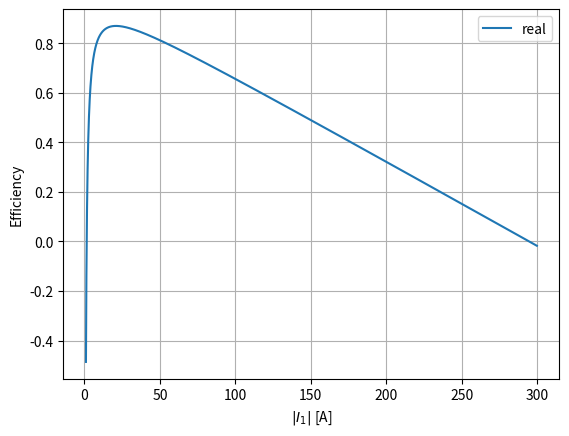

The matplotlib source for this figure:
import math as m
import numpy as np
import matplotlib.pyplot as plt
from scipy.optimize import fsolve

'''
Code currently based on exams 2020 & 2022
'''
#CONSTANTS
f = 50
omega = 2*m.pi*f
V1_nominal = 10e3
V2_nominal = 0.69e3
RATIO = V1_nominal/V2_nominal

def bring_to_secondary(x): #works only for impedences
    return x/RATIO**2

def bring_to_primary(x): #works only for impedences
    return x*RATIO**2


def line_to_line(V): #brings single phase voltage to line to line
    return V*np.sqrt(3)

def line_to_neutral(V):
    return V/np.sqrt(3)

def print_list(x, y,x_label, y_label):
    print(x_label,'\t',y_label)
    for i in range(len(x)):
        print(x[i],'\t',y[i])
    plt.figure()
    plt.xlabel(x_label)
    plt.ylabel(y_label)
    plt.grid()
    plt.plot(x, y.real, label='real')
    if np.iscomplex(y[0]):
        plt.plot(x, y.imag, label='imag')
    plt.legend()
    plt.show()

def complex_equations(vars, V1, z1, z2, zm, zl):
    # Unpack the variables
    I1_real, I1_imag, Im_real, Im_imag, I2_real, I2_imag = vars
    
    # Convert to complex numbers
    I1 = I1_real + 1j*I1_imag
    Im = Im_real + 1j*Im_imag
    I2 = I2_real + 1j*I2_imag
    
    # Define the equations
    eq1 = I1 - Im - I2
    eq2 = V1 - I1 * z1 - Im * zm
    eq3 = Im * zm - I2 * z2 - I2 * zl

    # Split the equations into real and imaginary parts (fsolve doesn't work with complex numbers)
    return [
        eq1.real, eq1.imag, 
        eq2.real, eq2.imag, 
        eq3.real, eq3.imag, 
    ]

def solve_system(V1, z1, z2, zm, zl, initial_guess):

    # Use fsolve to find the roots
    solution = fsolve(complex_equations, initial_guess, args=(V1, z1, z2, zm, zl))
    
    # Extract the solutions
    I1 = solution[0] + 1j*solution[1]
    Im = solution[2] + 1j*solution[3]
    I2 = solution[4] + 1j*solution[5]
    
    initial_guess=[solution[0],solution[1],solution[2],solution[3],solution[4],solution[5]]    

    return I1, Im, I2, initial_guess
    
    # # Rotate the solution so that V1 has an angle of 0 radians
    # delta = m.atan(V1.imag/V1.real)

    # V1_rotated = V1 * np.exp(-1j*delta)
    # V2_p_rotated = V2_p * np.exp(-1j*delta)
    # Vpoc_p_rotated = Vpoc_p * np.exp(-1j*delta)
    # I1_rotated = I1 * np.exp(-1j*delta)
    # I2_p_rotated = I2_p * np.exp(-1j*delta)
    # Ie_rotated = Ie * np.exp(-1j*delta)
    # Ipoc_p_rotated = Ipoc_p * np.exp(-1j*delta)
    
    # return V1_rotated, V2_p_rotated, Vpoc_p_rotated, I1_rotated, I2_p_rotated, Ie_rotated, Ipoc_p_rotated, initial_guess


#Calculate z1 and z2 primary
complex_impedence_given = True
if complex_impedence_given:
    R1_p = 3.52       #Primary Resistance
    X1_p = 4.32        #Primary Leakage Reactance

    R2_s = 0.04      #Secondary Resistance (Measured from secondary side)
    X2_s = 0.042      #Secondary Leakage Reactance (Measured from secondary side)
    
    z1_p = R1_p + 1j * X1_p
    z1_s = bring_to_secondary(z1_p)
    z2_s = R2_s + 1j * X2_s
    z2_p = bring_to_primary(z2_s)

else:
    R1_p = 0        #Primary Resistance
    R2_p = 0        #Secondary Resistance
    R2_s = 0        #Secondary Resistance (Measured from secondary side)
    L1_p = 0        #Primary Inductance
    L2_p = 0        #Secondary inductance
    L2_s = 0        #Secondary Inductance (Measured from secondary side)

    z1_p = R1_p + L1_p* omega * 1j
    if L2_p == 0:
        z2_s = R2_s + 1j * omega * L2_s
        z2_p = bring_to_primary(z2_s)
    else:
        z2_p = R2_p + L2_p*omega*1j
        z2_s = bring_to_secondary(z2_p)

#Calculate zm primary
RC_p = 0            #Core Resistance
XM_p = 0            #Core Magnetizing Reactance 
RC_s = 20.5          #Core Resistance (Measured from secondary side)
XM_s = 0.05*omega          #Core Magnetizing Reactance (Measured from secondary side)

if RC_p == 0:
    zm_s = 1 / ((1 / RC_s) + (1 / (XM_s * 1j)))
    zm_p = bring_to_primary(zm_s)
else:
    zm_p = 1/((1/RC_p) + (1 / (XM_p * 1j)))
    zm_s = bring_to_secondary(zm_p)

V1_p = line_to_neutral(10e3)
V1_s = V1_p / RATIO

print('z1_p =', z1_p, '\nz2_p =', z2_p, '\nzm_p =', zm_p)
print('\nz1_s =', z1_s, '\nz2_s =', z2_s, '\nzm_s =', zm_s)

load = False
if load == True:
    #Calculate zl primary
    Rl_s = 0.16
    Ll_s = 460e-6

    power_factor = np.cos(np.arctan(Ll_s*omega/Rl_s))

    zl_s = Rl_s + 1j *omega * Ll_s
    zl_p = bring_to_primary(zl_s)

    #Solve system of equations
    initial_guess= [0,0,0,0,0,0]
    I1_p, Im_p, I2_p, initial_guess = solve_system(V1_p, z1_p, z2_p, zm_p, zl_p, initial_guess)

    initial_guess= [0,0,0,0,0,0]
    I1_s, Im_s, I2_s, initial_guess = solve_system(V1_s, z1_s, z2_s, zm_s, zl_s, initial_guess)
    #You could also do I_s = I_p * RATIO but it iz what it iz

    Exam2020 = False
    if Exam2020 == True:
        # What is the (line to line) voltage at the transformer secondary?
        V2_p = line_to_line(I2_p * zl_p)
        V2_s = line_to_line(I2_s * zl_s)
        print('Voltage at transformer secondary =',V2_s)
        if V2_s.round(4) == (V2_p / RATIO).round(4):
            print('\tSanity check pass - V LV = V HV * RATIO')
        else:
            print('\tSanity check fail - V LV != V HV * RATIO')

        # What are active and reactive power at HV of the transformer?
        S1_p = V1_p * np.conj(I1_p) * 3
        S1_s = V1_s * np.conj(I1_s) * 3
        print('\nComplex power at primary =',V2_p)
        if S1_s.round(4) == S1_p.round(4):
            print('\tSanity check pass - Power constant LV / HV side')
        else:
            print('\tSanity check fail - Power not constant LV / HV side')

        # What is power factor of the load? How can this be improved?
        PF = np.cos(np.angle(V2_s) - np.angle(I2_s))
        print('\n Power Factor =', PF.round(3))

        # What the efficiency of the transformer?
        S2_p = line_to_neutral(V2_p) * np.conj(I2_p) * 3
        S2_s = line_to_neutral(V2_s) * np.conj(I2_s) * 3
        eff = S2_p.real / S1_p.real
        print('\n Efficiency =', eff.round(3))

else:
    V1_p = line_to_neutral(10e3)

    S_nominal = 1.732e6 / 3

    I1_module = np.arange(1,300,0.1)
    # I1_module = I1_rms*np.sqrt(2)

    power_factor = 0.9
    inductive = True            ###########current lagging the voltage
    if inductive:
        theta = -np.arccos(power_factor)
    else:
        theta = np.arccos(power_factor)

    I1 = I1_module*(np.cos(theta)+1j*np.sin(theta))
    power_in = V1_p * I1

    Vm_p = V1_p - I1 * z1_p

    Im_p = Vm_p / zm_p

    I2_p = I1 - Im_p

    V2_p = Vm_p - I2_p * z2_p

    power_out = V2_p * I2_p

    efficiency = power_out.real / power_in.real
    
    count = 0
    for i in range(len(I1_module)):
        if np.abs(power_out[i]) >= S_nominal and count == 0:
            index = i
            print('1_1 =', I1_module[index])
            count += 1

    
    print_list(I1_module, efficiency, r'$|I_1|$ [A]','Efficiency')

